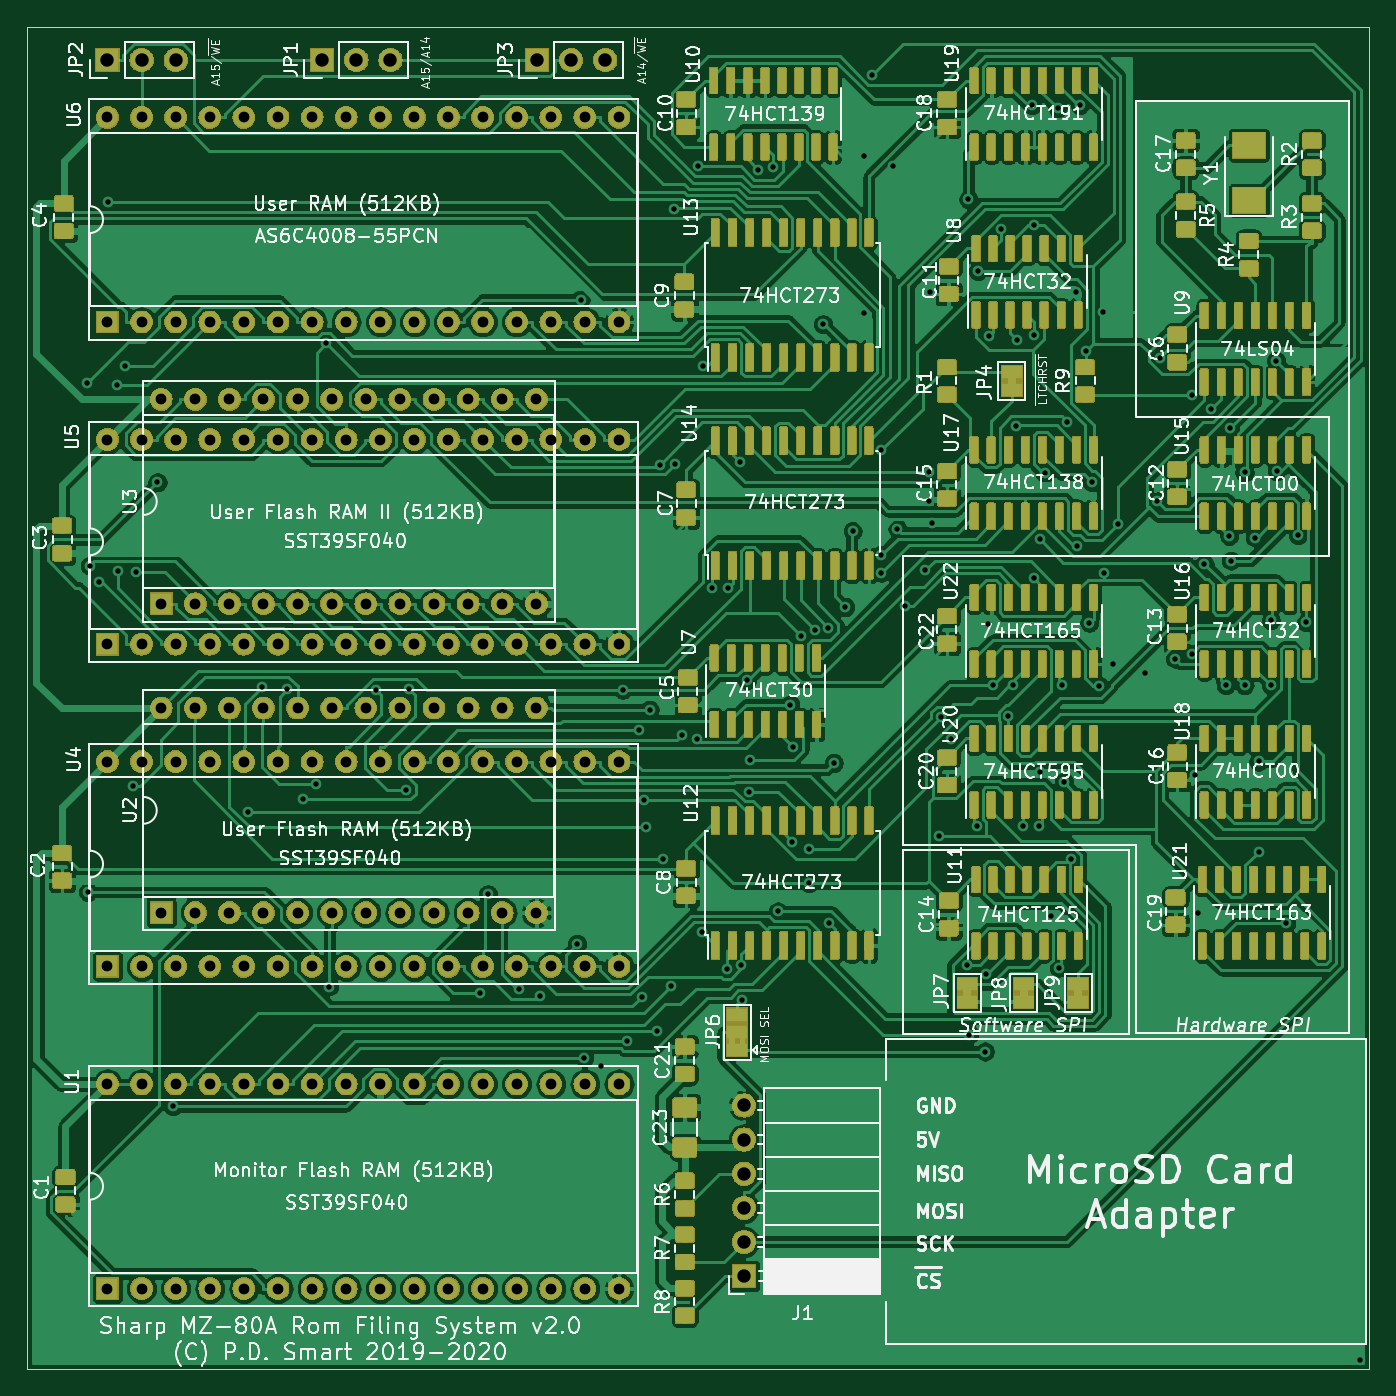
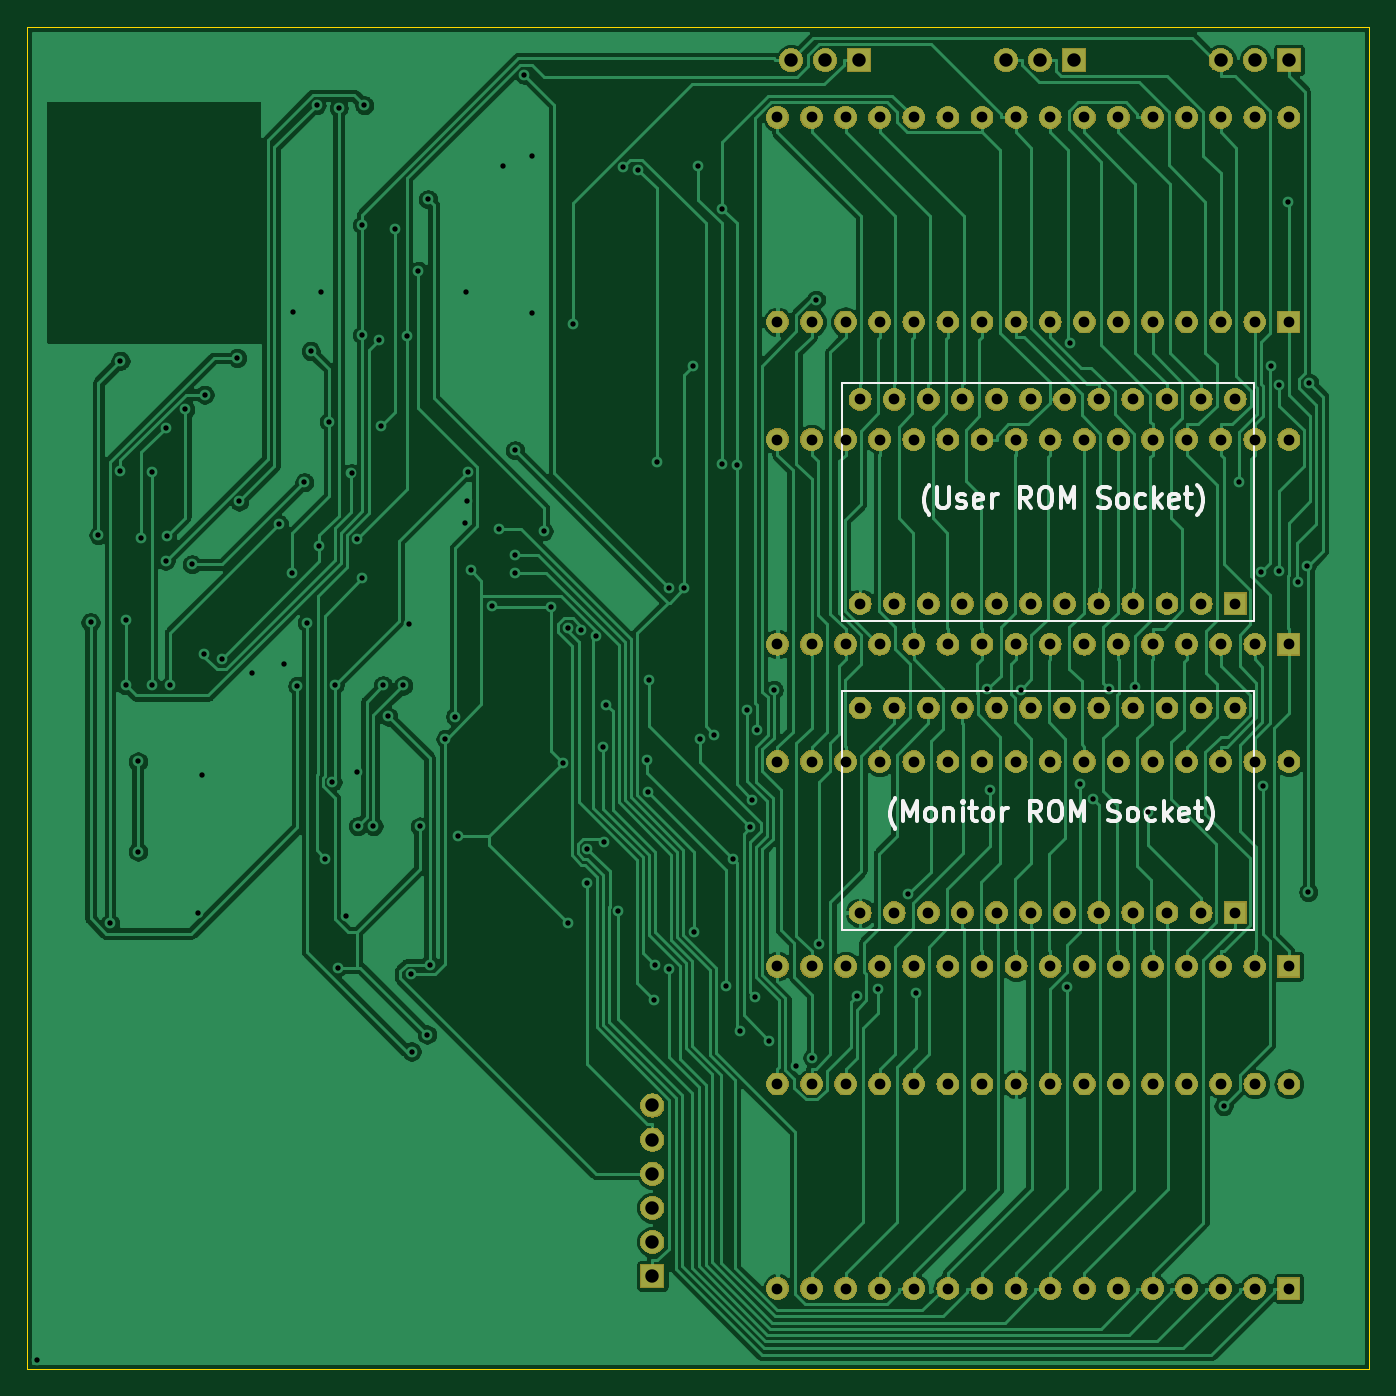
Circuit board: 11 layer files. Board 100.0 x 100.0 mm.
- bottom_copper: MZ80-ROMPG-B_Cu.gbr (160659 bytes)
- bottom_mask: MZ80-ROMPG-B_Mask.gbr (207040 bytes)
- paste: MZ80-ROMPG-B_Paste.gbr (496 bytes)
- bottom_silk: MZ80-ROMPG-B_SilkS.gbr (10545 bytes)
- outline: MZ80-ROMPG-Edge_Cuts.gbr (691 bytes)
- top_copper: MZ80-ROMPG-F_Cu.gbr (1060365 bytes)
- top_mask: MZ80-ROMPG-F_Mask.gbr (519645 bytes)
- paste: MZ80-ROMPG-F_Paste.gbr (573907 bytes)
- top_silk: MZ80-ROMPG-F_SilkS.gbr (172359 bytes)
- drill: MZ80-ROMPG-NPTH.drl (295 bytes)
- drill: MZ80-ROMPG-PTH.drl (5804 bytes)

=== bottom_copper: MZ80-ROMPG-B_Cu.gbr (160659 bytes, source omitted) ===
=== bottom_mask: MZ80-ROMPG-B_Mask.gbr (207040 bytes, source omitted) ===
=== paste: MZ80-ROMPG-B_Paste.gbr ===
G04 #@! TF.GenerationSoftware,KiCad,Pcbnew,(5.1.2-1)-1*
G04 #@! TF.CreationDate,2020-04-02T23:09:06+01:00*
G04 #@! TF.ProjectId,MZ80-ROMPG,4d5a3830-2d52-44f4-9d50-472e6b696361,rev?*
G04 #@! TF.SameCoordinates,Original*
G04 #@! TF.FileFunction,Paste,Bot*
G04 #@! TF.FilePolarity,Positive*
%FSLAX46Y46*%
G04 Gerber Fmt 4.6, Leading zero omitted, Abs format (unit mm)*
G04 Created by KiCad (PCBNEW (5.1.2-1)-1) date 2020-04-02 23:09:06*
%MOMM*%
%LPD*%
G04 APERTURE LIST*
G04 APERTURE END LIST*
M02*

=== bottom_silk: MZ80-ROMPG-B_SilkS.gbr (10545 bytes, source omitted) ===
=== outline: MZ80-ROMPG-Edge_Cuts.gbr ===
G04 #@! TF.GenerationSoftware,KiCad,Pcbnew,(5.1.2-1)-1*
G04 #@! TF.CreationDate,2020-04-02T23:09:06+01:00*
G04 #@! TF.ProjectId,MZ80-ROMPG,4d5a3830-2d52-44f4-9d50-472e6b696361,rev?*
G04 #@! TF.SameCoordinates,Original*
G04 #@! TF.FileFunction,Profile,NP*
%FSLAX46Y46*%
G04 Gerber Fmt 4.6, Leading zero omitted, Abs format (unit mm)*
G04 Created by KiCad (PCBNEW (5.1.2-1)-1) date 2020-04-02 23:09:06*
%MOMM*%
%LPD*%
G04 APERTURE LIST*
%ADD10C,0.100000*%
G04 APERTURE END LIST*
D10*
X100000000Y-130000000D02*
X100000000Y-30000000D01*
X200000000Y-130000000D02*
X100000000Y-130000000D01*
X200000000Y-30000000D02*
X200000000Y-130000000D01*
X100000000Y-30000000D02*
X200000000Y-30000000D01*
M02*

=== top_copper: MZ80-ROMPG-F_Cu.gbr (1060365 bytes, source omitted) ===
=== top_mask: MZ80-ROMPG-F_Mask.gbr (519645 bytes, source omitted) ===
=== paste: MZ80-ROMPG-F_Paste.gbr (573907 bytes, source omitted) ===
=== top_silk: MZ80-ROMPG-F_SilkS.gbr (172359 bytes, source omitted) ===
=== drill: MZ80-ROMPG-NPTH.drl ===
M48
; DRILL file {KiCad (5.1.2-1)-1} date Thursday, 02 April 2020 at 23:09:30
; FORMAT={-:-/ absolute / metric / decimal}
; #@! TF.CreationDate,2020-04-02T23:09:30+01:00
; #@! TF.GenerationSoftware,Kicad,Pcbnew,(5.1.2-1)-1
; #@! TF.FileFunction,NonPlated,1,2,NPTH
FMAT,2
METRIC
%
G90
G05
T0
M30

=== drill: MZ80-ROMPG-PTH.drl (5804 bytes, source omitted) ===
